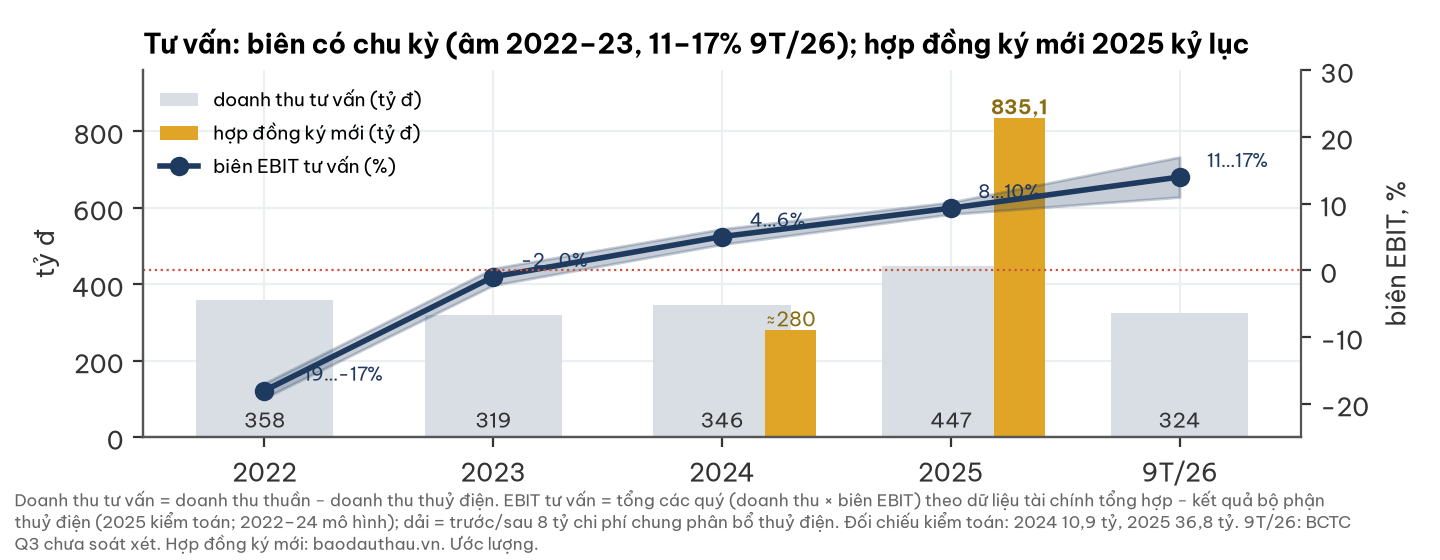

The file beside this chart, header and first rows:
nam, dt_tu_van, bien_lo, bien_hi, hd_ky_moi
2022, 358.4, -0.1915, -0.1692, 
2023, 318.7, -0.02216, 0.00294, 
2024, 346.2, 0.03913, 0.06223, 280.0
2025, 447.0, 0.08439, 0.1023, 835.1
9T/26, 324.5, 0.11, 0.17, 
